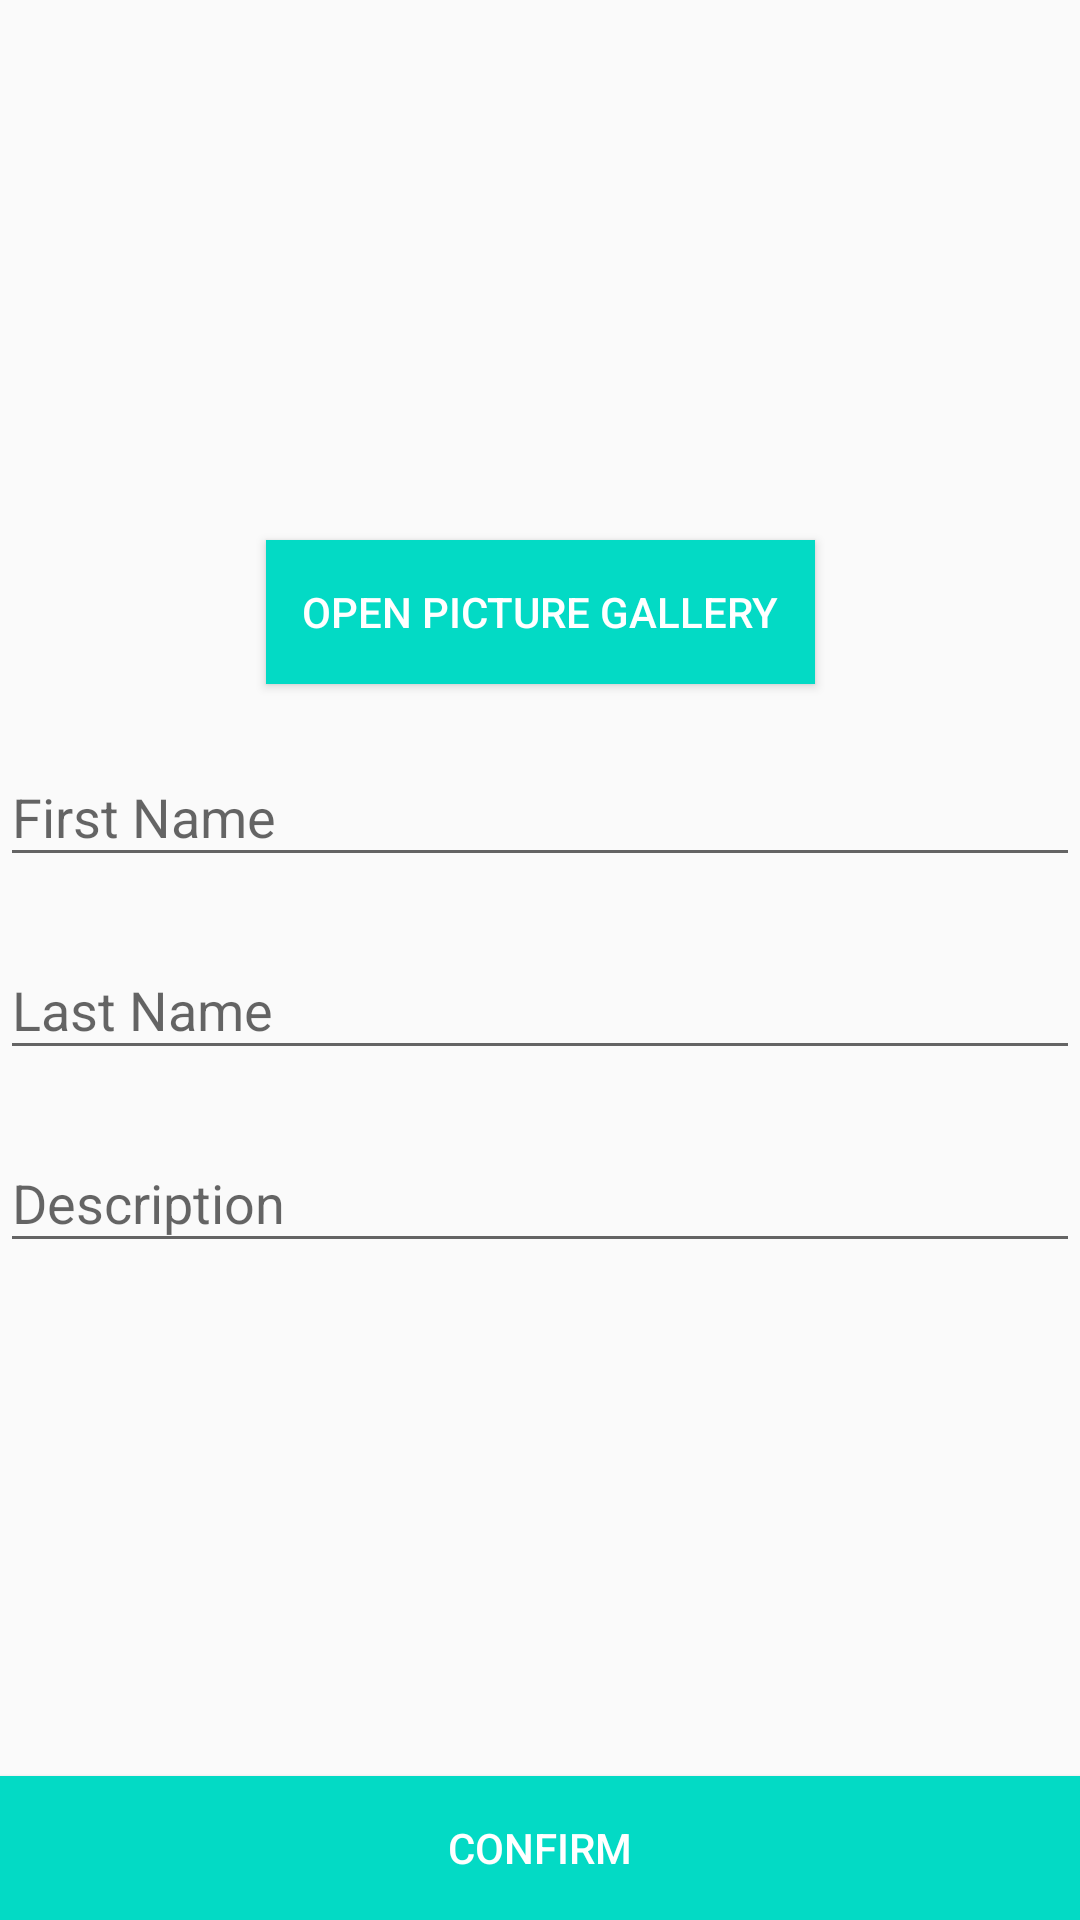

Write the Android layout XML for this screen, with the resource values it uses.
<!-- AndroidManifest.xml: application theme AppTheme -->
<!-- res/layout/activity_create_profile.xml -->
<?xml version="1.0" encoding="utf-8"?>
<androidx.constraintlayout.widget.ConstraintLayout xmlns:android="http://schemas.android.com/apk/res/android"
    xmlns:app="http://schemas.android.com/apk/res-auto"
    xmlns:tools="http://schemas.android.com/tools"
    android:layout_width="match_parent"
    android:layout_height="match_parent"
    tools:context=".CreateProfileActivity">
    <ImageView
        android:id="@+id/ivProfileImage"
        android:layout_width="144dp"
        android:layout_height="144dp"
        android:layout_marginTop="24dp"
        android:src="@drawable/ic_account_box_black"
        app:layout_constraintEnd_toEndOf="parent"
        app:layout_constraintStart_toStartOf="parent"
        app:layout_constraintTop_toTopOf="parent" />

    <Button
        android:id="@+id/btnGallery"
        android:layout_width="wrap_content"
        android:layout_height="wrap_content"
        android:layout_marginTop="12dp"
        android:background="@color/colorAccent"
        android:padding="12dp"
        android:text="@string/open_picture_gallery"
        android:textColor="@android:color/white"
        app:layout_constraintEnd_toEndOf="parent"
        app:layout_constraintStart_toStartOf="parent"
        app:layout_constraintTop_toBottomOf="@id/ivProfileImage" />


    <Button
        android:id="@+id/btnConfirm"
        android:layout_width="0dp"
        android:layout_height="wrap_content"
        android:background="@color/colorAccent"
        android:text="@string/confirm"
        android:textColor="@android:color/white"
        app:layout_constraintBottom_toBottomOf="parent"
        app:layout_constraintEnd_toEndOf="parent"
        app:layout_constraintStart_toStartOf="parent" />

    <com.google.android.material.textfield.TextInputLayout
        android:id="@+id/tilFirstName"
        android:layout_width="0dp"
        android:layout_height="wrap_content"
        android:layout_marginTop="12dp"
        app:layout_constraintEnd_toEndOf="parent"
        app:layout_constraintStart_toStartOf="parent"
        app:layout_constraintTop_toBottomOf="@id/btnGallery">

        <com.google.android.material.textfield.TextInputEditText
            android:id="@+id/etFirstName"
            android:layout_width="match_parent"
            android:layout_height="wrap_content"
            android:hint="@string/first_name"
            android:inputType="text"
            android:maxLines="1" />

    </com.google.android.material.textfield.TextInputLayout>

    <com.google.android.material.textfield.TextInputLayout
        android:id="@+id/tilLastName"
        android:layout_width="0dp"
        android:layout_height="wrap_content"
        android:layout_marginTop="12dp"
        app:layout_constraintEnd_toEndOf="parent"
        app:layout_constraintStart_toStartOf="parent"
        app:layout_constraintTop_toBottomOf="@id/tilFirstName">

        <com.google.android.material.textfield.TextInputEditText
            android:id="@+id/etLastName"
            android:layout_width="match_parent"
            android:layout_height="wrap_content"
            android:hint="@string/last_name"
            android:inputType="text"
            android:maxLines="1" />

    </com.google.android.material.textfield.TextInputLayout>

    <com.google.android.material.textfield.TextInputLayout
        android:id="@+id/tilProfileDescription"
        android:layout_width="0dp"
        android:layout_height="wrap_content"
        android:layout_marginTop="12dp"
        app:layout_constraintBottom_toTopOf="@id/btnConfirm"
        app:layout_constraintEnd_toEndOf="parent"
        app:layout_constraintStart_toStartOf="parent"
        app:layout_constraintTop_toBottomOf="@id/tilLastName"
        app:layout_constraintVertical_bias="0">

        <com.google.android.material.textfield.TextInputEditText
            android:id="@+id/etProfileDescription"
            android:layout_width="match_parent"
            android:layout_height="wrap_content"
            android:hint="@string/description"
            android:inputType="textMultiLine" />

    </com.google.android.material.textfield.TextInputLayout>

</androidx.constraintlayout.widget.ConstraintLayout>
<!-- resources referenced by this layout -->
<resources>
  <string name="confirm">Confirm</string>
  <string name="description">Description</string>
  <string name="first_name">First Name</string>
  <string name="last_name">Last Name</string>
  <string name="open_picture_gallery">Open Picture Gallery</string>
  <style name="AppTheme" parent="Theme.AppCompat.Light.DarkActionBar">
          
          <item name="colorPrimary">@color/colorPrimary</item>
          <item name="colorPrimaryDark">@color/colorPrimaryDark</item>
          <item name="colorAccent">@color/colorAccent</item>
  
      </style>
  <!-- not gathered from this repository: default colours our renderer supplied (Android Studio template values) -->
  <color name="colorPrimary">#FF6200EE</color>
  <color name="colorPrimaryDark">#FF3700B3</color>
  <color name="colorAccent">#FF03DAC5</color>
</resources>
